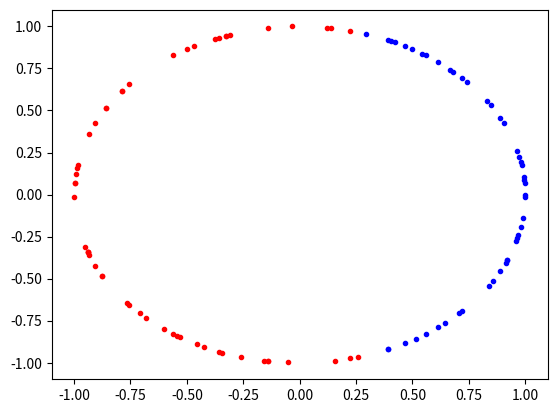

Generate this figure with matplotlib:
import numpy as np
from matplotlib import pylab as plt
from scipy.optimize import curve_fit
import random

n=1.5

b=np.linspace(0.0001,1,10000)
def cherenkov (b,n):
    return np.arccos(1/(b*n))

crit=[np.arcsin(1/n)]*len(b)
blim=[np.sqrt(1/(n**2-1))]*len(b)

plt.plot(b, cherenkov(b,n), color="black")
plt.xlim(0,1)
plt.grid(color="grey", alpha=0.5)
plt.plot(b, crit, alpha=0.75)
plt.plot(blim, b, color="red",alpha=0.75)
plt.ylim(0,1)
plt.ylabel("Angolo Cherenkov [radianti]")
plt.xlabel("Velocità della carica normalizzata")
plt.text(0.05,0.9,"n="+str(n))
#plt.show()
plt.close()

shots=100
phi=[]
for i in range (0, shots):
    phi.append(random.randint(0,360))

for i in range (0, len(phi)):
    phi[i]=phi[i]*((np.pi)/(180))
print(len(phi), phi)

b=np.sqrt(1/(n**2-1))+0.05
crit=np.arcsin(1/n)


incidenza=np.pi/6

for a in phi:
    angolo=(incidenza)+np.cos(a)*cherenkov(b,n)
    x=np.cos(a)
    y=np.sin(a)
    if(angolo > crit):
        plt.errorbar(x,y, fmt=".", color="blue")
    else:
        plt.errorbar(x,y, fmt=".", color="red")
plt.show()